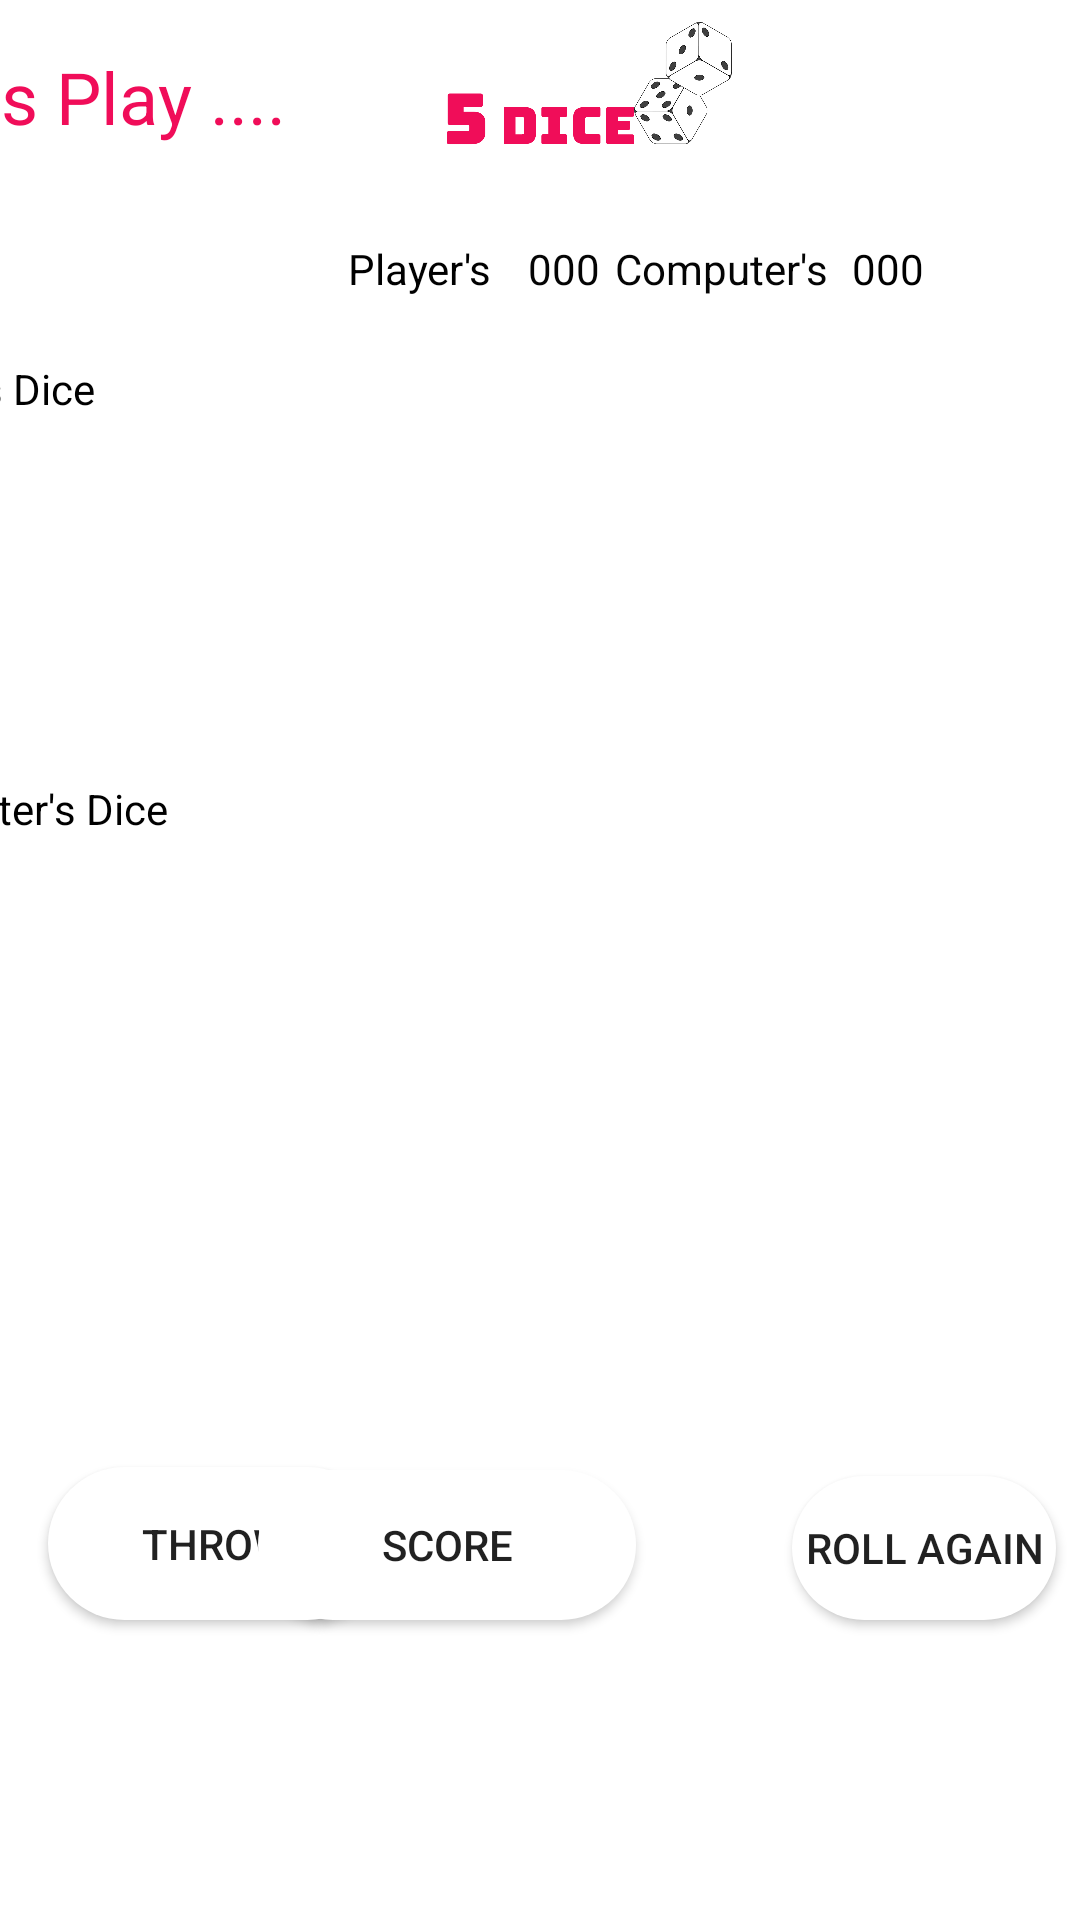

The Android layout XML behind this screen, and the referenced resources:
<!-- AndroidManifest.xml: application theme Theme.5DiceGame -->
<!-- res/layout/activity_game_page.xml -->
<?xml version="1.0" encoding="utf-8"?>
<androidx.constraintlayout.widget.ConstraintLayout xmlns:android="http://schemas.android.com/apk/res/android"
    xmlns:app="http://schemas.android.com/apk/res-auto"
    xmlns:tools="http://schemas.android.com/tools"
    android:layout_width="match_parent"
    android:layout_height="match_parent"
    tools:context=".GamePage">

    <TextView
        android:id="@+id/textView2"
        android:layout_width="137dp"
        android:layout_height="44dp"
        android:layout_marginTop="16dp"
        android:layout_marginEnd="260dp"
        android:text="Let's Play ...."
        android:textColor="#F00D59"
        android:textSize="24sp"
        app:layout_constraintEnd_toEndOf="parent"
        app:layout_constraintTop_toTopOf="parent" />

    <TextView
        android:id="@+id/textView4"
        android:layout_width="wrap_content"
        android:layout_height="wrap_content"
        android:layout_marginTop="80dp"
        android:layout_marginEnd="160dp"
        android:text="000"
        android:textColor="#040404"
        app:layout_constraintEnd_toEndOf="parent"
        app:layout_constraintTop_toTopOf="parent" />

    <TextView
        android:id="@+id/textView5"
        android:layout_width="wrap_content"
        android:layout_height="wrap_content"
        android:layout_marginTop="80dp"
        android:layout_marginEnd="84dp"
        android:text="Computer's"
        android:textColor="#040404"
        app:layout_constraintEnd_toEndOf="parent"
        app:layout_constraintTop_toTopOf="parent" />

    <TextView
        android:id="@+id/textView9"
        android:layout_width="wrap_content"
        android:layout_height="wrap_content"
        android:layout_marginTop="80dp"
        android:layout_marginEnd="52dp"
        android:text="000"
        android:textColor="#000000"
        app:layout_constraintEnd_toEndOf="parent"
        app:layout_constraintTop_toTopOf="parent" />

    <Button
        android:id="@+id/troll"
        android:layout_width="112dp"
        android:layout_height="51dp"
        android:layout_marginStart="16dp"
        android:layout_marginBottom="100dp"
        android:background="@drawable/roundbtn"
        android:text="Throw"
        app:layout_constraintBottom_toBottomOf="parent"
        app:layout_constraintStart_toStartOf="parent" />

    <Button
        android:id="@+id/roll"
        android:layout_width="wrap_content"
        android:layout_height="wrap_content"
        android:layout_marginEnd="8dp"
        android:layout_marginBottom="100dp"
        android:background="@drawable/roundbtn"
        android:text="Roll Again"
        app:layout_constraintBottom_toBottomOf="parent"
        app:layout_constraintEnd_toEndOf="parent" />

    <Button
        android:id="@+id/score"
        android:layout_width="126dp"
        android:layout_height="50dp"
        android:layout_marginEnd="148dp"
        android:layout_marginBottom="100dp"
        android:background="@drawable/roundbtn"
        android:text="Score"
        app:layout_constraintBottom_toBottomOf="parent"
        app:layout_constraintEnd_toEndOf="parent" />

    <TextView
        android:id="@+id/textView11"
        android:layout_width="wrap_content"
        android:layout_height="wrap_content"
        android:layout_marginTop="80dp"
        android:layout_marginEnd="196dp"
        android:text="Player's"
        android:textColor="#000000"
        app:layout_constraintEnd_toEndOf="parent"
        app:layout_constraintTop_toTopOf="parent" />

    <ImageView
        android:id="@+id/imageView14"
        android:layout_width="125dp"
        android:layout_height="66dp"
        android:layout_marginTop="4dp"
        android:layout_marginEnd="100dp"
        app:layout_constraintEnd_toEndOf="parent"
        app:layout_constraintTop_toTopOf="parent"
        app:srcCompat="@drawable/logo" />

    <TextView
        android:id="@+id/textView12"
        android:layout_width="83dp"
        android:layout_height="23dp"
        android:layout_marginTop="120dp"
        android:layout_marginEnd="324dp"
        android:text="Player's Dice"
        android:textColor="#000000"
        app:layout_constraintEnd_toEndOf="parent"
        app:layout_constraintTop_toTopOf="parent" />

    <TextView
        android:id="@+id/textView13"
        android:layout_width="142dp"
        android:layout_height="24dp"
        android:layout_marginTop="260dp"
        android:layout_marginEnd="264dp"
        android:text="Computer's Dice"
        android:textColor="#000000"
        app:layout_constraintEnd_toEndOf="parent"
        app:layout_constraintTop_toTopOf="parent" />

    <ImageView
        android:id="@+id/imageView15"
        android:layout_width="66dp"
        android:layout_height="60dp"
        android:layout_marginTop="160dp"
        android:layout_marginEnd="340dp"
        app:layout_constraintEnd_toEndOf="parent"
        app:layout_constraintTop_toTopOf="parent"
        app:srcCompat="@drawable/dice_30470" />

    <ImageView
        android:id="@+id/imageView20"
        android:layout_width="66dp"
        android:layout_height="60dp"
        android:layout_marginTop="296dp"
        android:layout_marginEnd="340dp"
        app:layout_constraintEnd_toEndOf="parent"
        app:layout_constraintTop_toTopOf="parent"
        app:srcCompat="@drawable/dice_30470" />

    <ImageView
        android:id="@+id/imageView16"
        android:layout_width="66dp"
        android:layout_height="60dp"
        android:layout_marginTop="160dp"
        android:layout_marginEnd="268dp"
        app:layout_constraintEnd_toEndOf="parent"
        app:layout_constraintTop_toTopOf="parent"
        app:srcCompat="@drawable/dice_30470" />

    <ImageView
        android:id="@+id/imageView22"
        android:layout_width="66dp"
        android:layout_height="60dp"
        android:layout_marginTop="296dp"
        android:layout_marginEnd="272dp"
        app:layout_constraintEnd_toEndOf="parent"
        app:layout_constraintTop_toTopOf="parent"
        app:srcCompat="@drawable/dice_30470" />

    <ImageView
        android:id="@+id/imageView23"
        android:layout_width="66dp"
        android:layout_height="60dp"
        android:layout_marginTop="296dp"
        android:layout_marginEnd="200dp"
        app:layout_constraintEnd_toEndOf="parent"
        app:layout_constraintTop_toTopOf="parent"
        app:srcCompat="@drawable/dice_30470" />

    <ImageView
        android:id="@+id/imageView24"
        android:layout_width="66dp"
        android:layout_height="60dp"
        android:layout_marginTop="296dp"
        android:layout_marginEnd="116dp"
        app:layout_constraintEnd_toEndOf="parent"
        app:layout_constraintTop_toTopOf="parent"
        app:srcCompat="@drawable/dice_30470" />

    <ImageView
        android:id="@+id/imageView25"
        android:layout_width="66dp"
        android:layout_height="60dp"
        android:layout_marginTop="296dp"
        android:layout_marginEnd="48dp"
        app:layout_constraintEnd_toEndOf="parent"
        app:layout_constraintTop_toTopOf="parent"
        app:srcCompat="@drawable/dice_30470" />

    <ImageView
        android:id="@+id/imageView17"
        android:layout_width="66dp"
        android:layout_height="60dp"
        android:layout_marginTop="160dp"
        android:layout_marginEnd="196dp"
        app:layout_constraintEnd_toEndOf="parent"
        app:layout_constraintTop_toTopOf="parent"
        app:srcCompat="@drawable/dice_30470" />

    <ImageView
        android:id="@+id/imageView18"
        android:layout_width="66dp"
        android:layout_height="60dp"
        android:layout_marginTop="160dp"
        android:layout_marginEnd="116dp"
        app:layout_constraintEnd_toEndOf="parent"
        app:layout_constraintTop_toTopOf="parent"
        app:srcCompat="@drawable/dice_30470" />

    <ImageView
        android:id="@+id/imageView19"
        android:layout_width="66dp"
        android:layout_height="60dp"
        android:layout_marginTop="160dp"
        android:layout_marginEnd="36dp"
        app:layout_constraintEnd_toEndOf="parent"
        app:layout_constraintTop_toTopOf="parent"
        app:srcCompat="@drawable/dice_30470" />

</androidx.constraintlayout.widget.ConstraintLayout>
<!-- resources referenced by this layout -->
<resources>
  <!-- drawable logo: png bitmap (drawable, 71942 bytes) -->
  <!-- drawable roundbtn (drawable) -->
  <?xml version="1.0" encoding="utf-8"?>
  <shape xmlns:android="http://schemas.android.com/apk/res/android">
  <solid android:color="#fff" />
      <corners
          android:bottomLeftRadius="45dp"
          android:bottomRightRadius="45dp"
          android:topLeftRadius="45dp"
          android:topRightRadius="45dp"
          />
  </shape>
  <style name="Theme.5DiceGame" parent="Theme.MaterialComponents.DayNight.DarkActionBar">
          
          <item name="colorPrimary">@color/purple_500</item>
          <item name="colorPrimaryVariant">@color/purple_700</item>
          <item name="colorOnPrimary">@color/white</item>
          
          <item name="colorSecondary">@color/teal_200</item>
          <item name="colorSecondaryVariant">@color/teal_700</item>
          <item name="colorOnSecondary">@color/black</item>
          
          <item name="android:statusBarColor">?attr/colorPrimaryVariant</item>
          
      </style>
  <!-- not gathered from this repository: default colours our renderer supplied (Android Studio template values) -->
  <color name="purple_500">#FF6200EE</color>
  <color name="purple_700">#FF3700B3</color>
  <color name="teal_200">#FF03DAC5</color>
  <color name="teal_700">#FF018786</color>
  <color name="black">#FF000000</color>
  <color name="white">#FFFFFFFF</color>
</resources>
